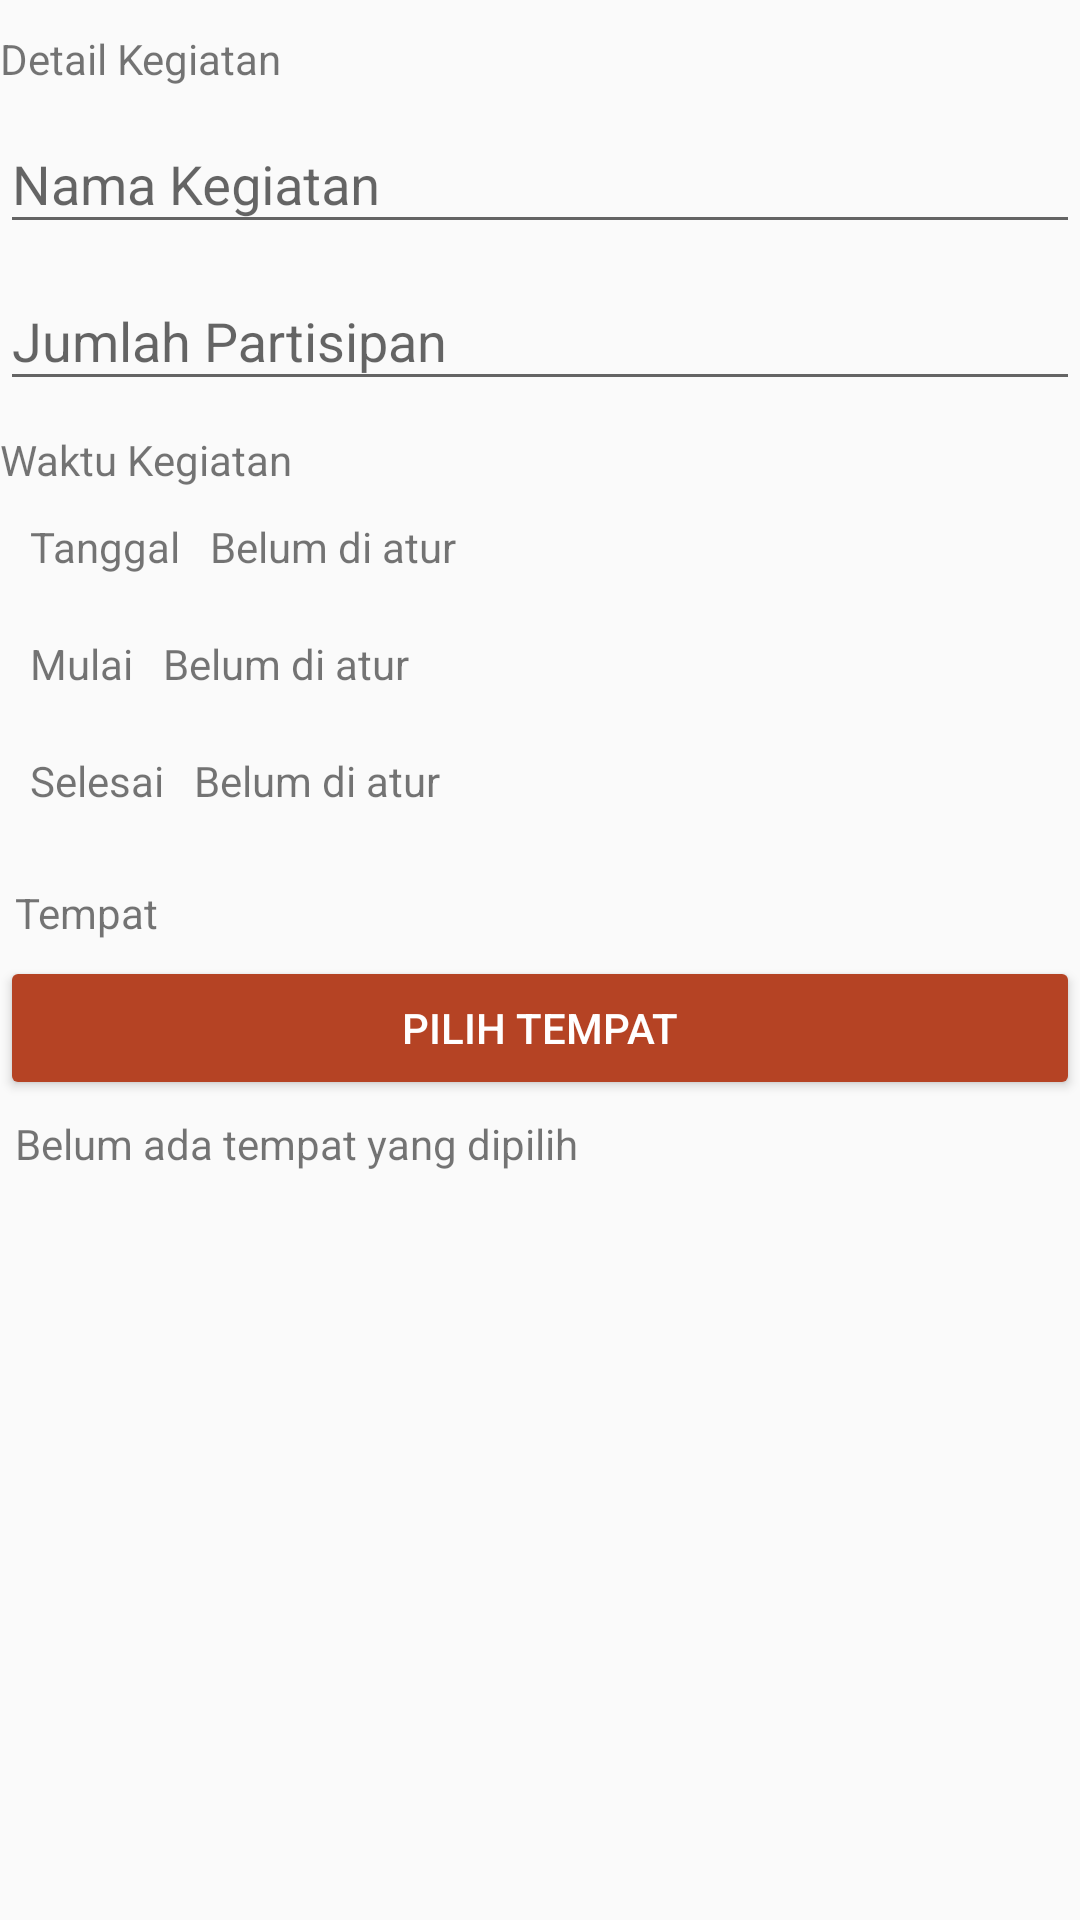

Produce the Android XML layout that renders to this screen, including the resource entries it uses.
<!-- AndroidManifest.xml: application theme AppTheme -->
<!-- res/layout/activity_add_activity.xml -->
<?xml version="1.0" encoding="utf-8"?>
<ScrollView
    android:id="@+id/rootView"
    android:layout_margin="10dp"
    android:orientation="vertical"
    xmlns:android="http://schemas.android.com/apk/res/android"
    xmlns:app="http://schemas.android.com/apk/res-auto"
    xmlns:tools="http://schemas.android.com/tools"
    android:layout_width="match_parent"
    android:layout_height="match_parent"
    tools:context="ttc.project.absenonline.activity.AddActivity">
    <LinearLayout
        android:orientation="vertical"
        xmlns:card_view="http://schemas.android.com/apk/res-auto"
        android:id="@+id/shop_rest_info_card"
        android:layout_marginTop="10dp"
        android:layout_width="match_parent"
        android:layout_height="wrap_content"
        >
        <LinearLayout
            android:orientation="vertical"
            android:layout_width="match_parent"
            android:layout_height="match_parent">
            <TextView
                android:layout_width="match_parent"
                android:layout_height="wrap_content"
                android:text="Detail Kegiatan"/>
            <android.support.design.widget.TextInputLayout
                android:layout_width="match_parent"
                android:layout_height="wrap_content">
                <EditText
                    android:id="@+id/activity_name"
                    android:layout_width="match_parent"
                    android:layout_height="wrap_content"
                    android:inputType="text"
                    android:hint="Nama Kegiatan"/>

            </android.support.design.widget.TextInputLayout>
            <android.support.design.widget.TextInputLayout
                android:layout_width="match_parent"
                android:layout_height="wrap_content">
                <EditText
                    android:id="@+id/activity_participant_count"
                    android:layout_width="match_parent"
                    android:layout_height="wrap_content"
                    android:inputType="number"
                    android:hint="Jumlah Partisipan"/>

            </android.support.design.widget.TextInputLayout>
        </LinearLayout>


        <LinearLayout
            android:layout_marginTop="10dp"
            android:orientation="vertical"
            android:layout_width="match_parent"
            android:layout_height="match_parent">
            <TextView
                android:layout_width="match_parent"
                android:layout_height="wrap_content"
                android:text="Waktu Kegiatan"/>
            <LinearLayout
                android:orientation="horizontal"
                android:padding="5dp"
                android:layout_width="match_parent"
                android:layout_height="wrap_content">
                <TextView
                    android:layout_width="wrap_content"
                    android:layout_height="wrap_content"
                    android:padding="5dp"
                    android:text="Tanggal" />
                <TextView
                    android:id="@+id/activity_date_friendly"
                    android:layout_width="wrap_content"
                    android:layout_height="wrap_content"
                    android:padding="5dp"
                    android:text="Belum di atur" />
                <ImageView
                    android:id="@+id/activity_date_pick"
                    android:layout_gravity="center_vertical"
                    android:layout_width="20dp"
                    android:layout_height="20dp"
                    android:src="@drawable/ic_date"/>
            </LinearLayout>
            <LinearLayout
                android:orientation="horizontal"
                android:padding="5dp"
                android:layout_width="match_parent"
                android:layout_height="wrap_content">
                <TextView
                    android:layout_width="wrap_content"
                    android:layout_height="wrap_content"
                    android:padding="5dp"
                    android:text="Mulai" />
                <TextView
                    android:id="@+id/activity_start_time_friendly"
                    android:layout_width="wrap_content"
                    android:layout_height="wrap_content"
                    android:padding="5dp"
                    android:text="Belum di atur" />
                <ImageView
                    android:id="@+id/activity_start_pick"
                    android:layout_gravity="center_vertical"
                    android:layout_width="20dp"
                    android:layout_height="20dp"
                    android:src="@drawable/ic_edit"/>
            </LinearLayout>
            <LinearLayout
                android:orientation="horizontal"
                android:padding="5dp"
                android:layout_width="match_parent"
                android:layout_height="wrap_content">
                <TextView
                    android:layout_width="wrap_content"
                    android:layout_height="wrap_content"
                    android:padding="5dp"
                    android:text="Selesai" />
                <TextView
                    android:id="@+id/activity_end_time_friendly"
                    android:layout_width="wrap_content"
                    android:layout_height="wrap_content"
                    android:padding="5dp"
                    android:text="Belum di atur" />
                <ImageView
                    android:id="@+id/activity_end_pick"
                    android:layout_gravity="center_vertical"
                    android:layout_width="20dp"
                    android:layout_height="20dp"
                    android:src="@drawable/ic_edit"/>
            </LinearLayout>

        </LinearLayout>

        <LinearLayout
            android:layout_marginTop="10dp"
            android:orientation="vertical"
            android:layout_width="match_parent"
            android:layout_height="wrap_content">
            <TextView
                android:layout_width="wrap_content"
                android:layout_height="wrap_content"
                android:padding="5dp"
                android:text="Tempat" />
            <Button
                android:textColor="@android:color/white"
                android:backgroundTint="@color/colorAccent"
                android:id="@+id/btn_pick_place"
                android:text="Pilih Tempat"
                android:layout_width="match_parent"
                android:layout_height="wrap_content"
                />
            <TextView
                android:id="@+id/activity_place"
                android:layout_width="wrap_content"
                android:layout_height="wrap_content"
                android:padding="5dp"
                android:text="Belum ada tempat yang dipilih" />
        </LinearLayout>

    </LinearLayout>
</ScrollView>
<!-- resources referenced by this layout -->
<resources>
  <color name="colorAccent">#b54324</color>
  <style name="AppTheme" parent="Theme.AppCompat.Light.DarkActionBar">
          
          <item name="colorPrimary">@color/colorPrimary</item>
          <item name="colorPrimaryDark">@color/colorPrimaryDark</item>
          <item name="colorAccent">@color/colorAccent</item>
      </style>
  <color name="colorPrimary">#d3a51b</color>
  <color name="colorPrimaryDark">#8e7015</color>
</resources>
